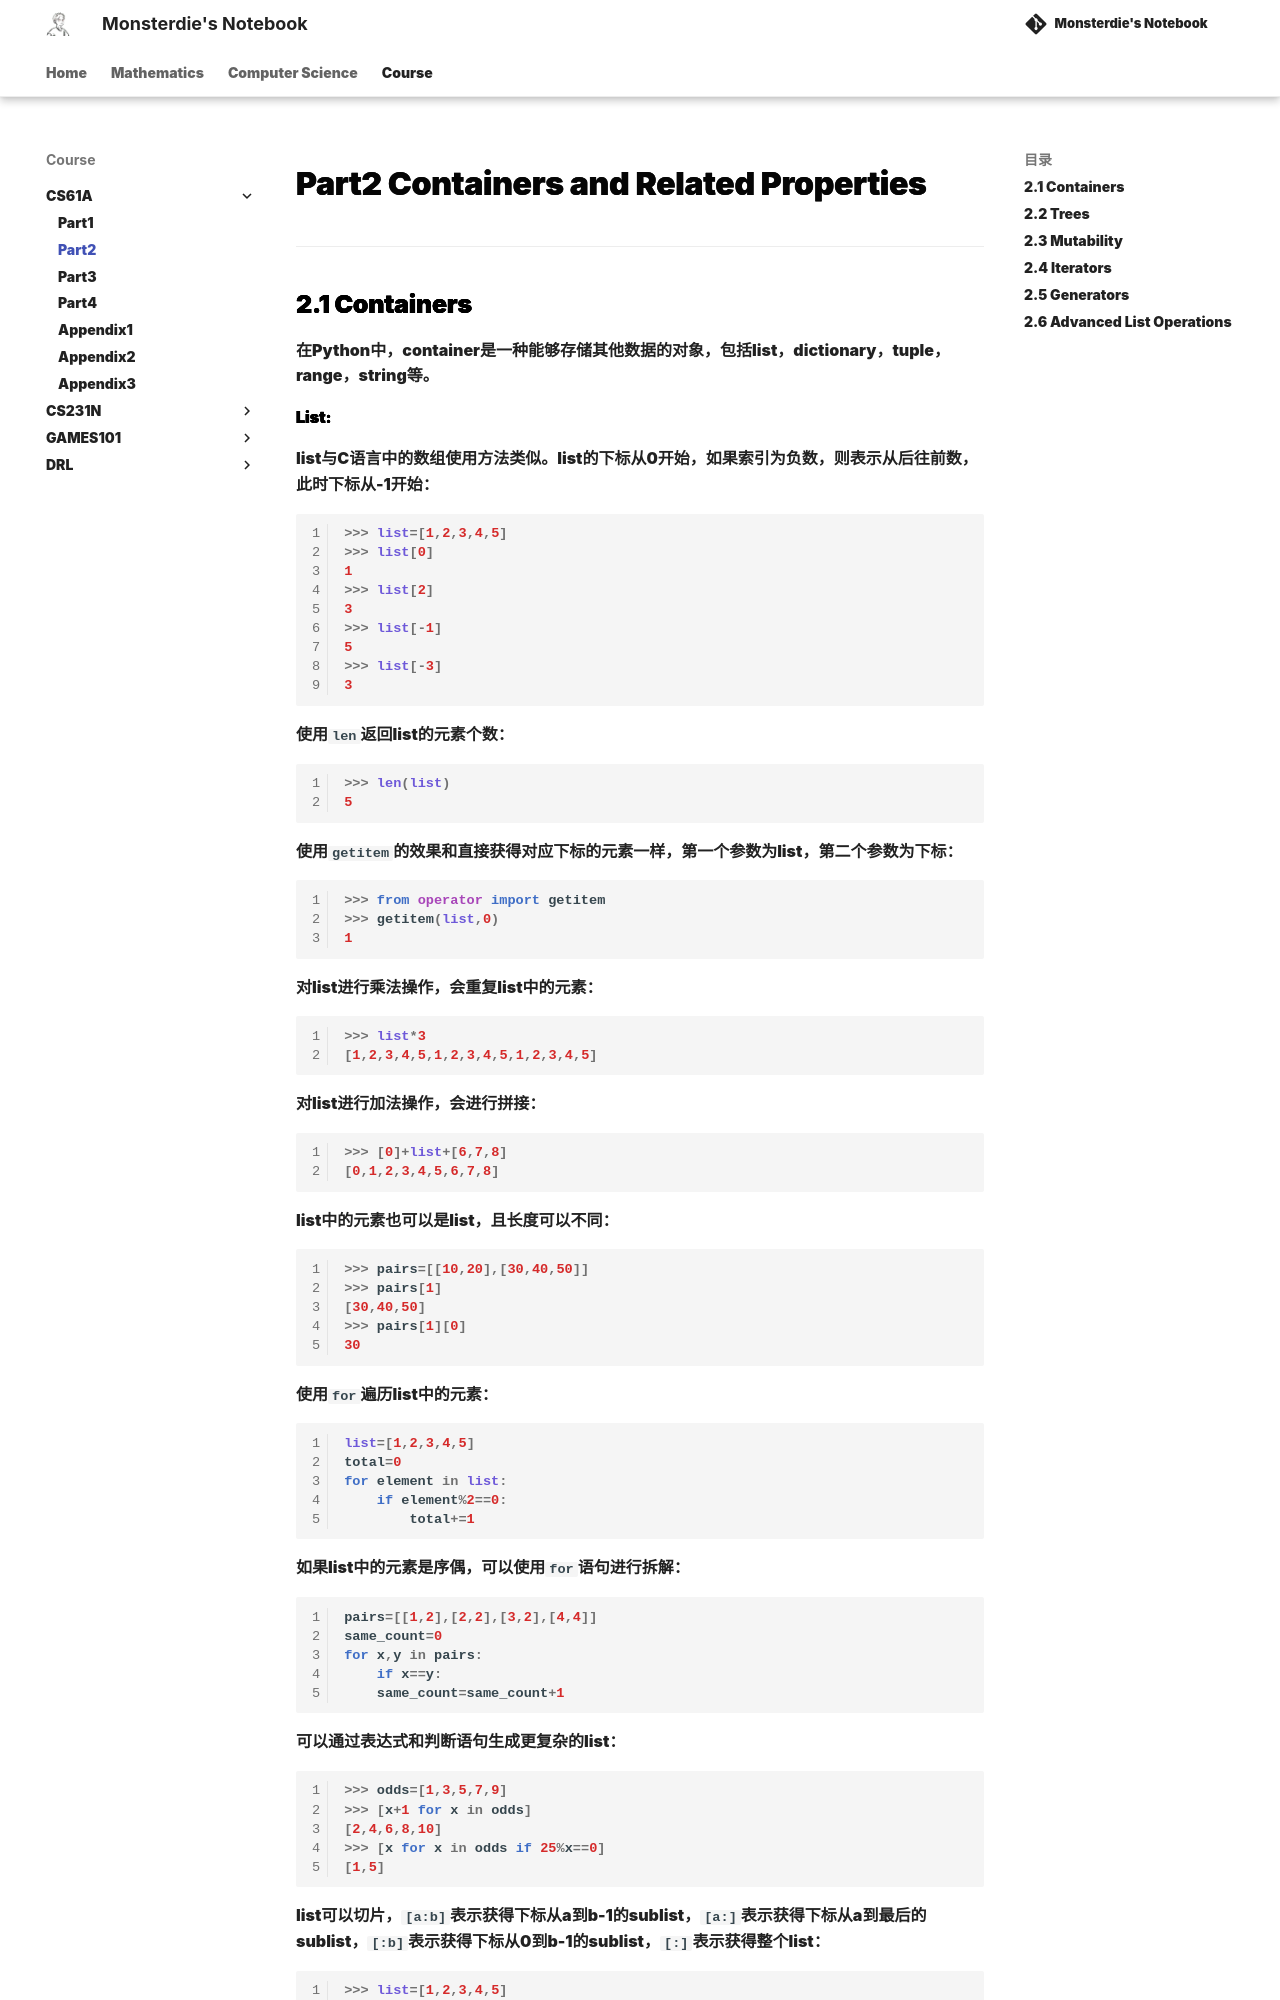

repository: monsterdie12138/Notebook · page: Course/CS61A/Part2/index.html · generator: mkdocs

---
comments: true
---

<span style="font-family: 'Times New Roman';">

# Part2 Containers and Related Properties

***

## 2.1 Containers

在Python中，container是一种能够存储其他数据的对象，包括list，dictionary，tuple，range，string等。

**List:**

list与C语言中的数组使用方法类似。list的下标从0开始，如果索引为负数，则表示从后往前数，此时下标从-1开始：

```py linenums="1"
>>> list=[1,2,3,4,5]
>>> list[0]
1
>>> list[2]
3
>>> list[-1]
5
>>> list[-3]
3
```

使用`len`返回list的元素个数：

```py linenums="1"
>>> len(list)
5
```

使用`getitem`的效果和直接获得对应下标的元素一样，第一个参数为list，第二个参数为下标：

```py linenums="1"
>>> from operator import getitem
>>> getitem(list,0)
1
```

对list进行乘法操作，会重复list中的元素：

```py linenums="1"
>>> list*3
[1,2,3,4,5,1,2,3,4,5,1,2,3,4,5]
```

对list进行加法操作，会进行拼接：

```py linenums="1"
>>> [0]+list+[6,7,8]
[0,1,2,3,4,5,6,7,8]
```

list中的元素也可以是list，且长度可以不同：

```py linenums="1"
>>> pairs=[[10,20],[30,40,50]]
>>> pairs[1]
[30,40,50]
>>> pairs[1][0]
30
```

使用`for`遍历list中的元素：

```py linenums="1"
list=[1,2,3,4,5]
total=0
for element in list:
    if element%2==0:
        total+=1
```

如果list中的元素是序偶，可以使用`for`语句进行拆解：

```py linenums="1"
pairs=[[1,2],[2,2],[3,2],[4,4]]
same_count=0
for x,y in pairs:
    if x==y:
    same_count=same_count+1
```

可以通过表达式和判断语句生成更复杂的list：

```py linenums="1"
>>> odds=[1,3,5,7,9]
>>> [x+1 for x in odds]
[2,4,6,8,10]
>>> [x for x in odds if 25%x==0]
[1,5]
```

list可以切片，`[a:b]`表示获得下标从a到b-1的sublist，`[a:]`表示获得下标从a到最后的sublist，`[:b]`表示获得下标从0到b-1的sublist，`[:]`表示获得整个list：

```py linenums="1"
>>> list=[1,2,3,4,5]
>>> list[1:3]
[2, 3]
>>> list[1:]
[2, 3, 4, 5]
>>> list[:3]
[1, 2, 3]
>>> list[:]
[1, 2, 3, 4, 5]
```

使用`sum`返回list中元素的和：

```py linenums="1"
>>> sum([2,3,4])
9
```

`sum`还可以接受一个start value作为求和的第一个元素，其还能指定求和元素的类型：

```py linenums="1"
>>> sum([2,3,4],5)
14
>>> sum([[2,3],[4]],[]) # 在start value处放空list，指定求和元素的类型为list，如果不放空list则会报错
[2,3,4]
```

使用`max`返回list中元素的最大值：

```py linenums="1"
>>> max(0,1,2,3,4)
4
```
